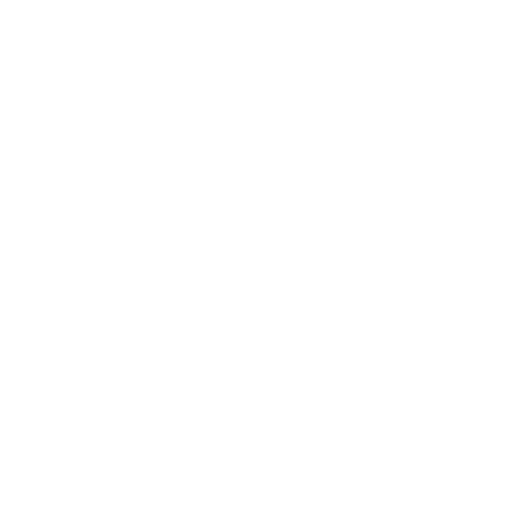
t = 0.00 s
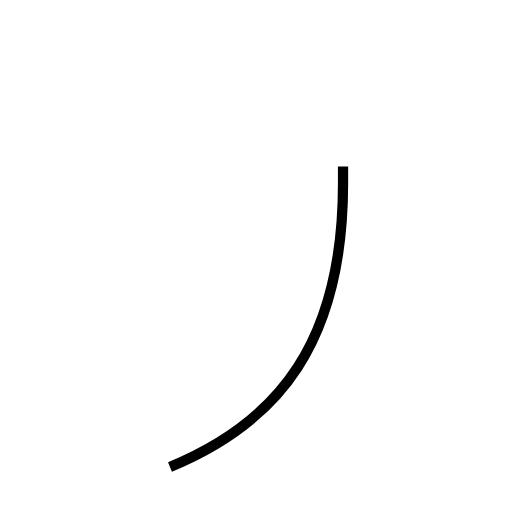
t = 1.09 s
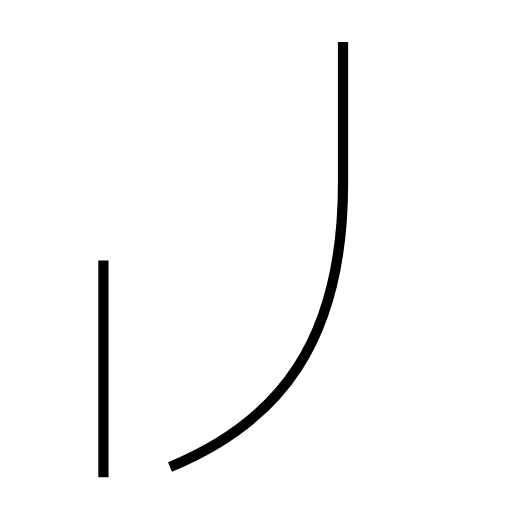
t = 2.09 s
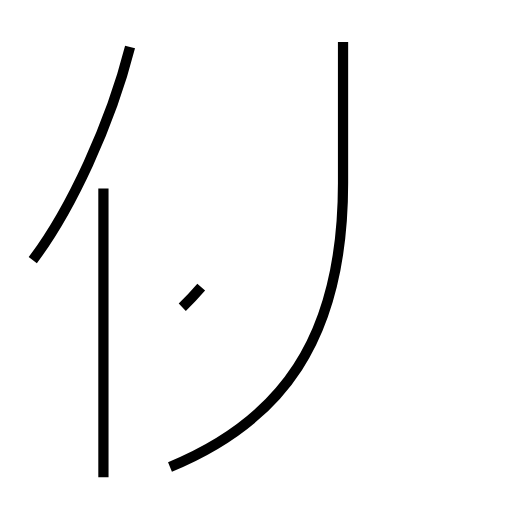
t = 3.08 s
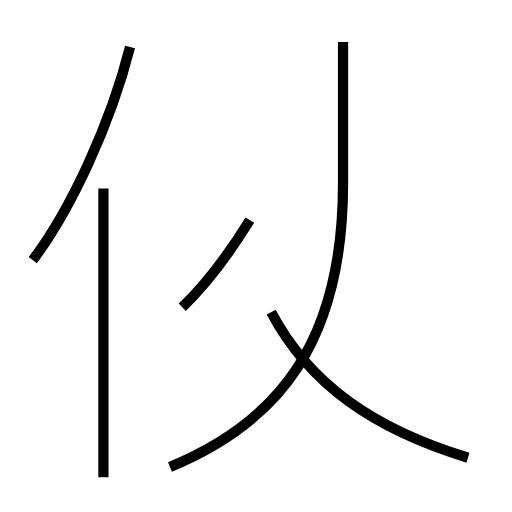
t = 4.06 s
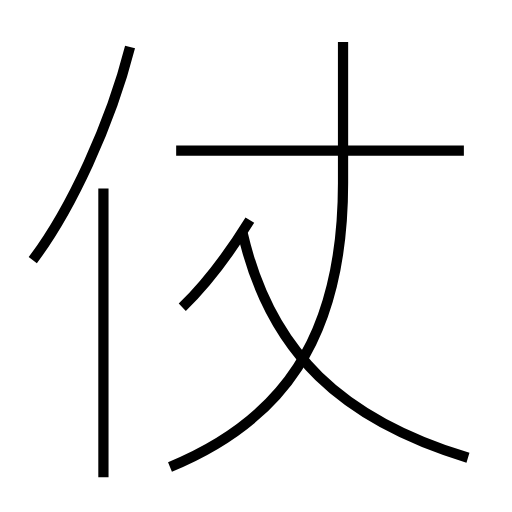
t = 5.15 s

The animated SVG that drew these frames (rendered in a browser with its animation timeline set to each time). Animation: 6 SMIL elements (animate=6); one cycle of 5.14 s.

<?xml version='1.0' encoding='utf-8'?>
<svg viewBox="0.0 -6.0 50.0 50.0" version="1.1" xmlns="http://www.w3.org/2000/svg"><rect x="-1000" y="-1000" width="2000" height="2000" stroke="white" fill="white" /><g style="fill:none;stroke:#000000;stroke-width:1"><path d="M 16.6 1.6 C 27.3 -2.8 33.5 -10.7 33.5 -26.1 L 33.5 -39.9 " transform="translate(0.0 38.0)" stroke-dasharray="48.63666901643177" stroke-dashoffset="48.63666901643177"><animate attributeName="stroke-dashoffset" from="48.63666901643177" to="0" dur="1.4591000704929529s" begin="0s; anim_end.end" fill="freeze" id="anim0" /></path><path d="M 10.1 2.6 L 10.1 -25.6 " transform="translate(0.0 38.0)" stroke-dasharray="28.200000000000003" stroke-dashoffset="28.200000000000003"><animate attributeName="stroke-dashoffset" from="28.200000000000003" to="0" dur="0.8460000000000001s" begin="anim0.end" fill="freeze" id="anim1" /></path><path d="M 3.2 -18.6 C 6.9 -23.5 10.8 -31.9 12.7 -39.4 " transform="translate(0.0 38.0)" stroke-dasharray="22.99363148111678" stroke-dashoffset="22.99363148111678"><animate attributeName="stroke-dashoffset" from="22.99363148111678" to="0" dur="0.6898089444335034s" begin="anim1.end" fill="freeze" id="anim2" /></path><path d="M 17.8 -14.0 C 20.1 -16.2 22.6 -19.6 24.4 -22.5 " transform="translate(0.0 38.0)" stroke-dasharray="10.786397368695969" stroke-dashoffset="10.786397368695969"><animate attributeName="stroke-dashoffset" from="10.786397368695969" to="0" dur="0.32359192106087903s" begin="anim2.end" fill="freeze" id="anim3" /></path><path d="M 45.7 0.7 C 33.5 -3.0 26.4 -9.5 23.7 -21.2 " transform="translate(0.0 38.0)" stroke-dasharray="32.78672485846121" stroke-dashoffset="32.78672485846121"><animate attributeName="stroke-dashoffset" from="32.78672485846121" to="0" dur="0.9836017457538363s" begin="anim3.end" fill="freeze" id="anim4" /></path><path d="M 45.3 -29.3 L 17.2 -29.3" transform="translate(0.0 38.0)" stroke-dasharray="28.099999999999998" stroke-dashoffset="28.099999999999998"><animate attributeName="stroke-dashoffset" from="28.099999999999998" to="0" dur="0.8429999999999999s" begin="anim4.end" fill="freeze" id="anim_end" /></path></g></svg>
